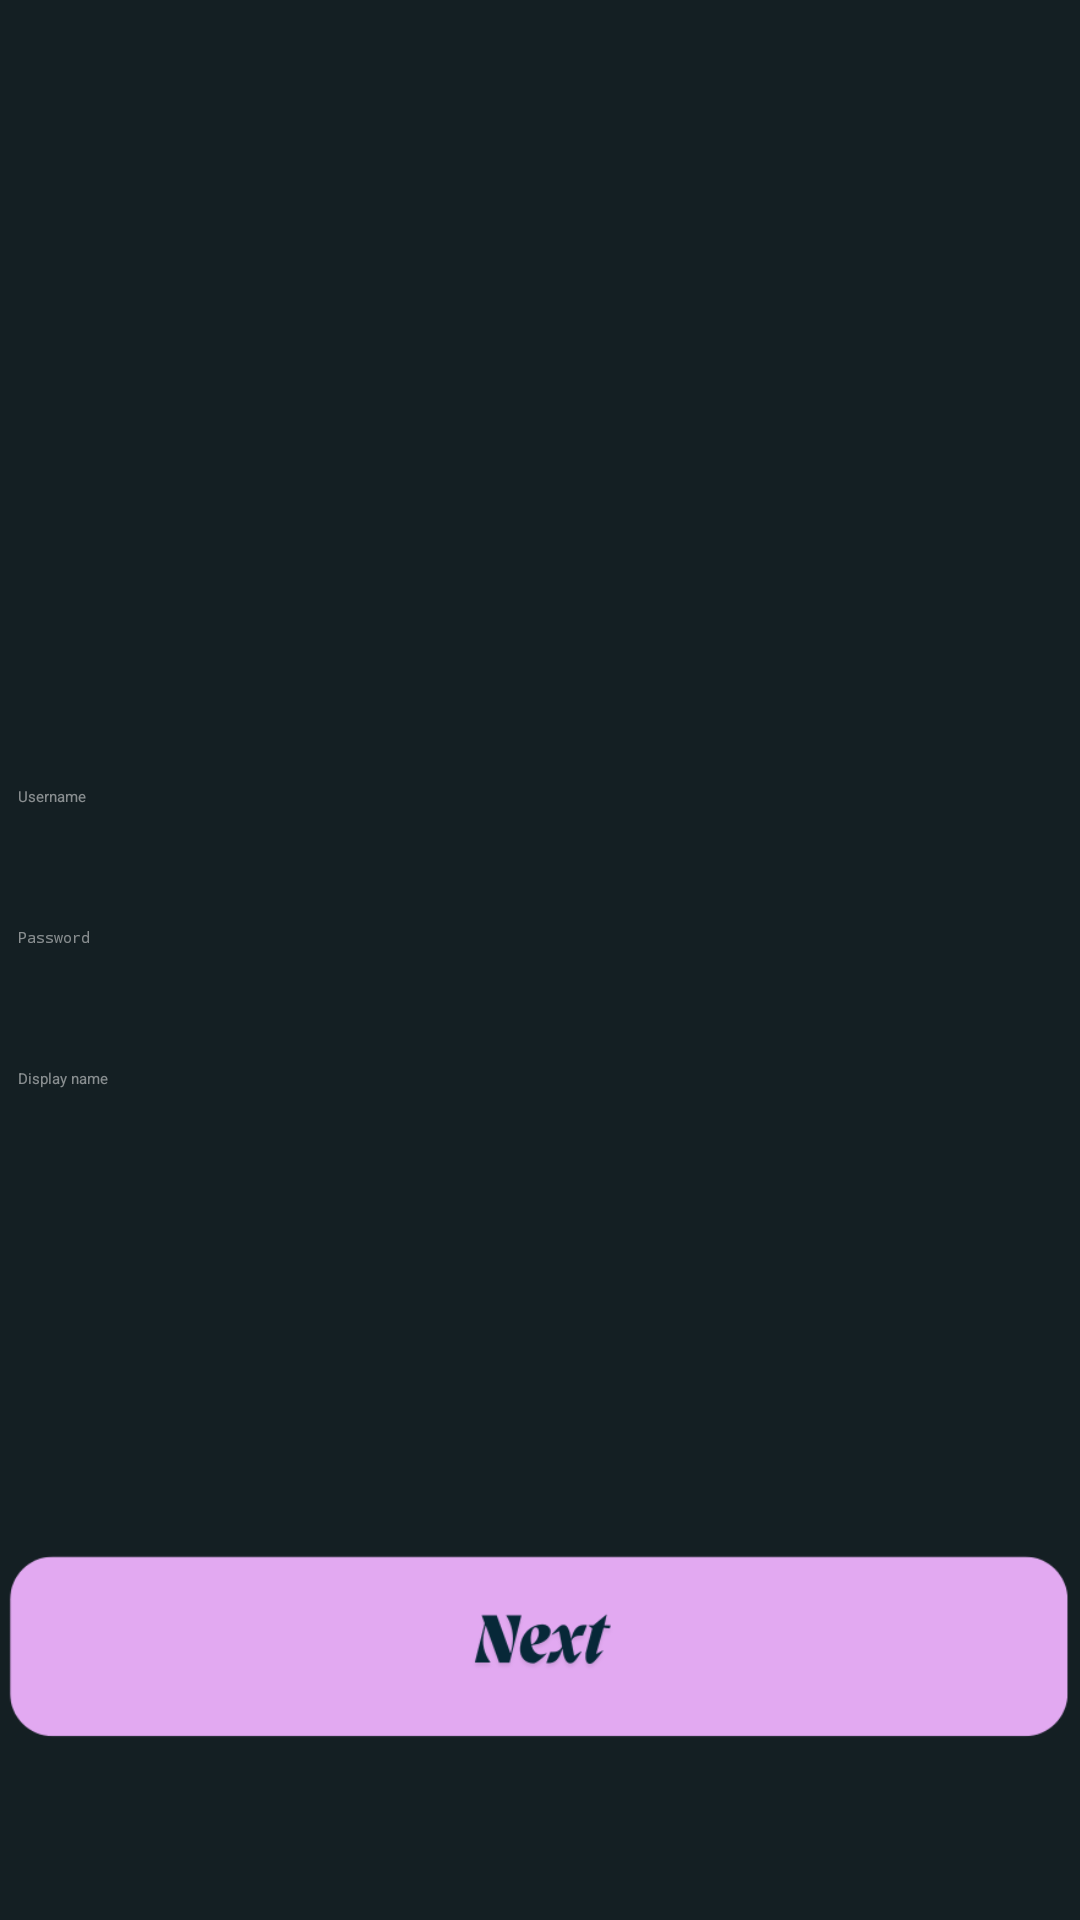

Reconstruct the res/layout file that produces this screen, plus the resources it refers to.
<!-- AndroidManifest.xml: application theme Theme.App.Starting -->
<!-- res/layout/activity_register.xml -->
<?xml version="1.0" encoding="utf-8"?>
<androidx.constraintlayout.widget.ConstraintLayout xmlns:android="http://schemas.android.com/apk/res/android"
    xmlns:app="http://schemas.android.com/apk/res-auto"
    xmlns:tools="http://schemas.android.com/tools"
    android:id="@+id/main"
    android:layout_width="match_parent"
    android:layout_height="match_parent"
    android:background="#141F23"
    tools:context=".register">

    <EditText
        android:id="@+id/txtdisplay"
        android:layout_width="348dp"
        android:layout_height="47dp"
        android:background="@drawable/textboxoutline"
        android:ems="10"
        android:hint="Display name"
        android:inputType="text"
        android:textColor="#FFFFFF"
        android:textColorHint="#80FFFFFF"
        app:boxBackgroundColor="@android:color/transparent"
        app:boxBackgroundMode="outline"
        app:boxStrokeColor="@android:color/white"
        app:layout_constraintEnd_toEndOf="@+id/txtpassword"
        app:layout_constraintStart_toStartOf="@+id/txtpassword"
        app:layout_constraintTop_toBottomOf="@+id/txtpassword" />

    <EditText
        android:id="@+id/txtpassword"
        android:layout_width="348dp"
        android:layout_height="47dp"
        android:background="@drawable/textboxoutline"
        android:ems="10"
        android:hint="Password"
        android:inputType="text|textPassword"
        android:textColor="#FFFFFF"
        android:textColorHint="#80FFFFFF"
        app:boxBackgroundColor="@android:color/transparent"
        app:boxBackgroundMode="outline"
        app:boxStrokeColor="@android:color/white"
        app:layout_constraintEnd_toEndOf="@+id/txtusername"
        app:layout_constraintStart_toStartOf="@+id/txtusername"
        app:layout_constraintTop_toBottomOf="@+id/txtusername" />

    <EditText
        android:id="@+id/txtusername"
        android:layout_width="348dp"
        android:layout_height="47dp"
        android:background="@drawable/textboxoutline"
        android:ems="10"
        android:hint="Username"
        android:inputType="text"
        android:textColor="#FFFFFF"
        android:textColorHint="#80FFFFFF"
        app:boxBackgroundColor="@android:color/transparent"
        app:boxBackgroundMode="outline"
        app:boxStrokeColor="@android:color/white"
        app:layout_constraintBottom_toBottomOf="parent"
        app:layout_constraintEnd_toEndOf="parent"
        app:layout_constraintHorizontal_bias="0.492"
        app:layout_constraintStart_toStartOf="parent"
        app:layout_constraintTop_toTopOf="parent"
        app:layout_constraintVertical_bias="0.442" />

    <ImageView
        android:id="@+id/imageView3"
        android:layout_width="wrap_content"
        android:layout_height="wrap_content"
        android:layout_marginBottom="224dp"
        app:layout_constraintBottom_toBottomOf="parent"
        app:layout_constraintEnd_toEndOf="parent"
        app:layout_constraintHorizontal_bias="0.0"
        app:layout_constraintStart_toStartOf="parent"
        app:srcCompat="@drawable/bilingosplash" />

    <ImageButton
        android:id="@+id/nextpage2"
        android:layout_width="357dp"
        android:layout_height="68dp"

        android:adjustViewBounds="true"
        android:background="@null"
        android:foreground="?attr/selectableItemBackground"

        android:scaleType="fitCenter"

        android:src="@drawable/nextpage"
        app:layout_constraintBottom_toBottomOf="parent"
        app:layout_constraintEnd_toEndOf="parent"
        app:layout_constraintStart_toStartOf="parent"
        app:layout_constraintTop_toTopOf="parent"
        app:layout_constraintVertical_bias="0.9" />
</androidx.constraintlayout.widget.ConstraintLayout>
<!-- resources referenced by this layout -->
<resources>
  <!-- drawable nextpage: png bitmap (drawable, 9916 bytes) -->
  <style name="Theme.App.Starting" parent="Theme.SplashScreen">
  
          <item name="windowSplashScreenBackground">#212127</item>
  
          <item name="windowSplashScreenAnimatedIcon">@drawable/bilingosplash</item>
  
          <item name="postSplashScreenTheme">@style/Theme.Utsmobileprogduolingo</item>
  
      </style>
  <style name="Theme.Utsmobileprogduolingo" parent="Base.Theme.Utsmobileprogduolingo" />
  <style name="Base.Theme.Utsmobileprogduolingo" parent="Theme.Material3.DayNight.NoActionBar">
      </style>
</resources>
